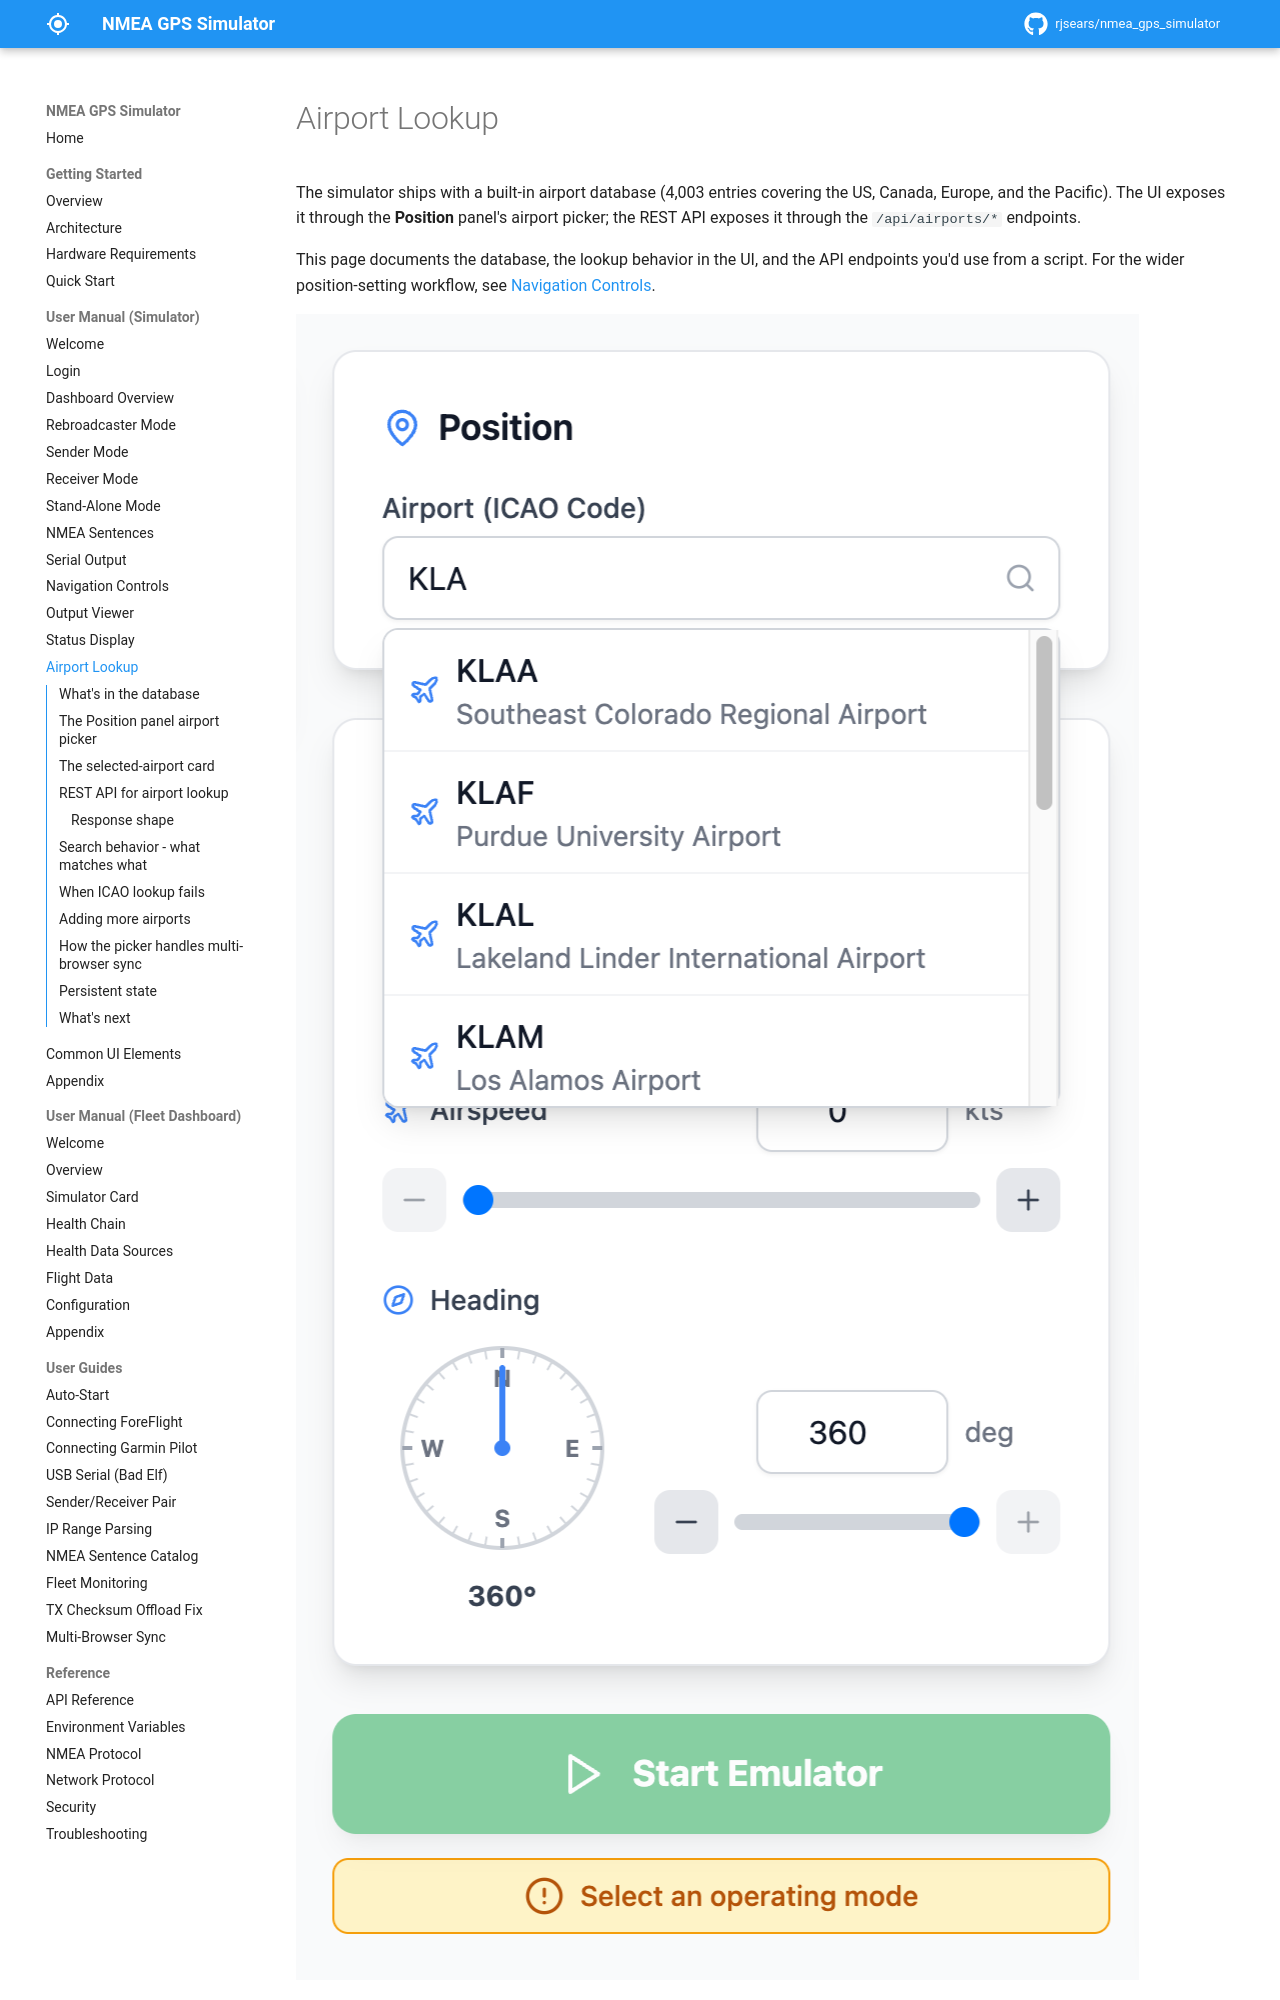

repository: rjsears/nmea_gps_simulator · page: manual/airport-lookup/index.html · generator: mkdocs

# Airport Lookup

The simulator ships with a built-in airport database (4,003 entries covering the US, Canada, Europe, and the Pacific). The UI exposes it through the **Position** panel's airport picker; the REST API exposes it through the `/api/airports/*` endpoints.

This page documents the database, the lookup behavior in the UI, and the API endpoints you'd use from a script. For the wider position-setting workflow, see [Navigation Controls](navigation-controls.md).

![The airport search dropdown with ICAO matches.](../images/screenshots/airport-lookup-01-search.png)

*The airport search dropdown with ICAO matches.*

## What's in the database

`backend/airports.py` defines a single dictionary (`AIRPORTS`) keyed by ICAO code. Each entry is a tuple of `(name, lat, lon, elevation_ft)`.

| Region | Entries | ICAO prefix |
|--------|---------|-------------|
| Continental US + Alaska | 3,642 | `K*` |
| US Pacific (Hawaii, Guam, US territories) | 253 | `P*` |
| Europe (UK, Germany, France, Italy, Switzerland, Scandinavia, etc.) | 82 | `E*`, `L*` |
| Canada | 25 | `C*` |
| Other (Iceland, Greenland, etc.) | 1 | `B*` |
| **Total** | **4,003** | |

The database is **static** - baked into the Python package at build time. To add or remove entries, edit `backend/airports.py` and rebuild the image. There is no runtime "load from file" option, by design - the data is small enough to live in memory, lookups are O(1), and the static nature means a known build matches a known data set.
